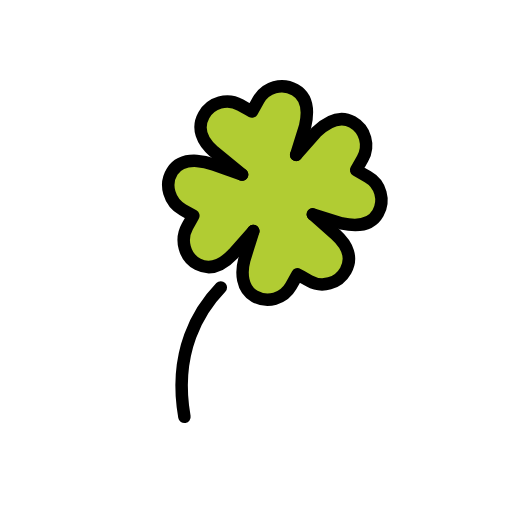
t = 0.00 s
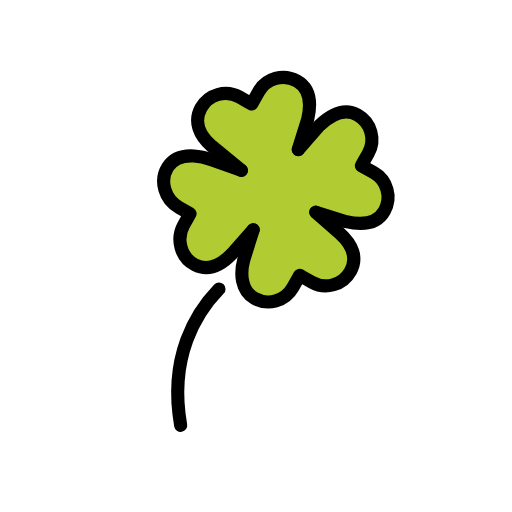
t = 0.36 s
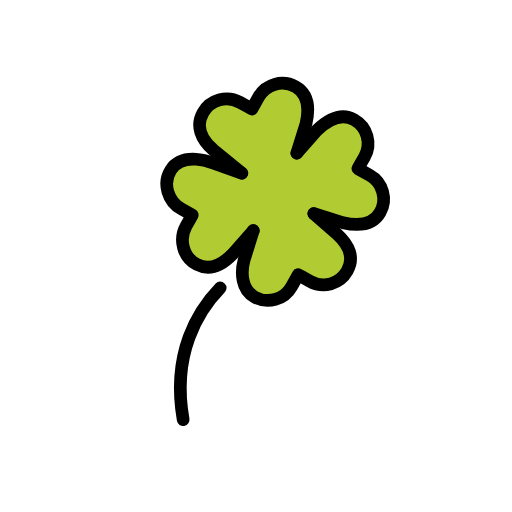
t = 0.84 s
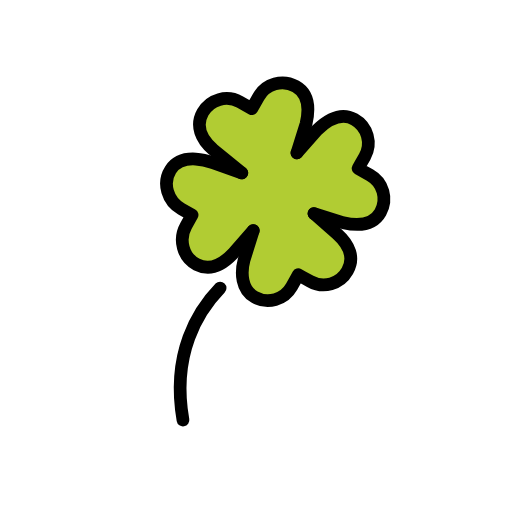
t = 1.20 s
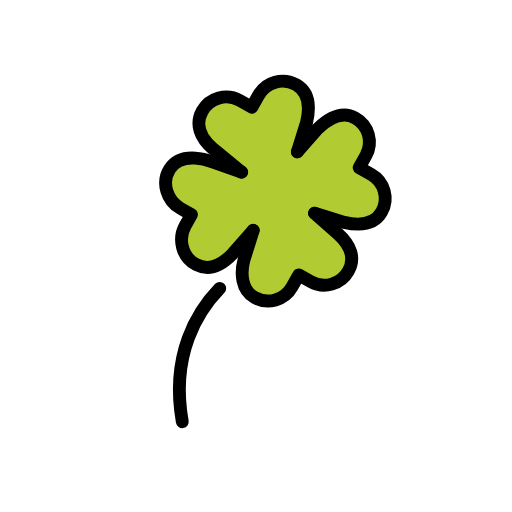
t = 1.56 s
t = 2.04 s: frame unchanged from t = 0.00 s, image omitted

The animated SVG that drew these frames (rendered in a browser with its animation timeline set to each time). Animation: 1 SMIL element (animateTransform=1); one cycle of 2.40 s, repeats indefinitely.

<?xml version='1.0' encoding='utf-8'?>
<svg xmlns="http://www.w3.org/2000/svg" id="emoji" viewBox="-5 -5 82 82" width="200" height="200" role="img">
  <title>OpenMoji: four leaf clover</title><g transform="translate(36 36)"><g><g transform="translate(-36 -36)"><g id="color">
    <path fill="#B1CC33" stroke="none" d="M48.8683,32.5567l-3.6904-3.0993l4.6308,1.3342c2.4301,0.4831,4.6846,0.3218,5.7975-1.7671 c1.113-2.089,0.3218-4.6848-1.7671-5.7977l-1.8912-1.0076l0.3358-0.6302l0.6718-1.2609c1.113-2.089,0.3217-4.6845-1.7672-5.7975 c-2.089-1.113-4.0135-0.0094-5.7975,1.7671l-3.0993,3.6905l1.3342-4.6309c0.4889-2.365,0.3217-4.6845-1.7672-5.7975 s-4.6846-0.3218-5.7975,1.7671l-1.0076,1.8912l-0.6304-0.3359l-1.2608-0.6717c-2.089-1.113-4.6847-0.3216-5.7976,1.7674 s-0.1912,4.1826,1.7672,5.7975l4.5599,3.5592l0.0131,0.0103l-4.5529-1.4901c-0.8837-0.2891-1.7981-0.4974-2.7272-0.5326 c-1.6529-0.0626-3.0631,0.3703-3.9169,1.7848c-1.2833,2.126-0.3442,4.934,1.8474,6.1016l1.6972,0.9042l-0.3359,0.6305 l-0.5832,1.0946c-1.1477,2.1542-0.3756,4.9596,1.816,6.034c2.0382,0.9996,3.9666,0.0256,5.6601-1.8373l3.0993-3.6905 l-1.3342,4.6309c-0.5042,2.0202-0.3217,4.6845,1.7672,5.7975c2.089,1.113,4.6846,0.3218,5.7975-1.7671l1.0077-1.8914l0.6304,0.3359 l1.2608,0.6717c2.089,1.113,4.6846,0.3218,5.7975-1.7671C51.7485,36.2653,50.8871,34.2885,48.8683,32.5567z" />
  </g>
  <g id="hair" />
  <g id="skin" />
  <g id="skin-shadow" />
  <g id="line">
    <path fill="none" stroke="#000000" stroke-linecap="round" stroke-linejoin="round" stroke-width="2" d="M30.3663,41.0292 c-3.438,3.548-7.676,10.246-5.829,20.735" />
    <path fill="none" stroke="#000000" stroke-linecap="round" stroke-linejoin="round" stroke-miterlimit="10" stroke-width="2" d="M45.1016,29.3352l4.5993,1.439c2.4184,0.5383,4.6761,0.4281,5.8362-1.635s0.4281-4.6761-1.635-5.8362l-1.8678-1.0503 l0.3501-0.6226l0.7002-1.2452c1.1601-2.0631,0.4281-4.6761-1.635-5.8362s-4.0122-0.1006-5.8362,1.635l-3.1823,3.619" />
    <path fill="none" stroke="#000000" stroke-linecap="round" stroke-linejoin="round" stroke-miterlimit="10" stroke-width="2" d="M35.5692,32.0058l-1.439,4.5993c-0.5499,2.0082-0.4281,4.6761,1.635,5.8362s4.6761,0.4281,5.8362-1.635l1.0503-1.8678 l0.6226,0.3501l1.2452,0.7002c2.0631,1.1601,4.6761,0.4281,5.8362-1.635s0.3439-4.059-1.635-5.8362l-3.619-3.1823" />
    <path fill="none" stroke="#000000" stroke-linecap="round" stroke-linejoin="round" stroke-miterlimit="10" stroke-width="2" d="M33.7703,22.9634l-4.518-1.5931c-0.8768-0.3092-1.7863-0.5383-2.7143-0.5946c-1.651-0.1002-3.0707,0.3006-3.9564,1.6953 c-1.3313,2.0963-0.4564,4.925,1.7081,6.1422l1.6762,0.9426l-0.3501,0.6226l-0.6079,1.0811 c-1.1963,2.1275-0.4881,4.9496,1.6785,6.0737c2.015,1.0455,3.965,0.1156,5.7005-1.7084l3.1823-3.619" />
    <path fill="none" stroke="#000000" stroke-linecap="round" stroke-linejoin="round" stroke-miterlimit="10" stroke-width="2" d="M42.4311,19.8028l1.439-4.5993c0.5425-2.3533,0.4281-4.6761-1.635-5.8362s-4.6761-0.4281-5.8362,1.635L35.3486,12.87 l-0.6226-0.3501l-1.2452-0.7002c-2.0631-1.1601-4.6761-0.4281-5.8362,1.635c-1.1601,2.0631-0.2862,4.1772,1.635,5.8362 l4.4907,3.6725" />
  </g>
</g><animateTransform attributeName="transform" type="scale" values="1;1.07;1;1.04;1;1" dur="2.4s" repeatCount="indefinite" /></g></g></svg>
